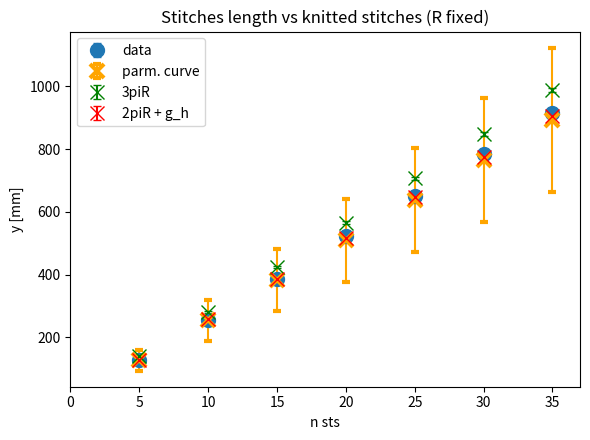

Python code for this plot:
import numpy as np 
import matplotlib.pyplot as plt
from scipy.optimize import curve_fit
from mpl_toolkits.mplot3d import Axes3D
import sympy as sp
from scipy.integrate import quad

# ---------------- 1D fit ----------------------
# n of stitches constant
"""
n_fixed = 10         # sts

def fitR(R, J):
    return n_fixed * 2 * np.pi * R + n_fixed * J
    # this way, J holds the tension and the extra amount between two stitches

# needles radii
x_R = np.array([2.25, 2.5, 2.75, 3, 3.25, 3.5])         # [mm]
y_R = np.array([213, 247, 263, 265, 296, 296])          # [mm]
g_v_arr = np.array([5.0, 5.0, 5.0, 5.3, 5.6, 6.3])
g_h_arr = np.array([6.5, 7.0, 7.0, 7.9, 7.9, 8.0])
r_arr = np.array([1.0, 1.0, 1.0, 1.5, 1.5, 1.5])
# ----- error porpagation -----
sigma_rulerR = 1.0                                       # [mm]
sigma_markerR = 2.0                                      # [mm]
sigma_segR = np.sqrt(sigma_markerR**2 + sigma_rulerR**2)
# kR = np.arange(1, 6)
# sigma_cumR = sigma_segR * np.sqrt(kR)
sigma_R = sigma_segR * np.sqrt(n_fixed / 5)
needle_R = np.full(x_R.size, n_fixed)

"""
# ---------------- 1D fit ------------------
# R constant, the number of stitches changes
R_fixed = 3           # mm

def fitN(N, J):
    return N * 2 * np.pi * R_fixed + N * J

# number of stitches 
x_N = np.array([5, 10, 15, 20, 25, 30, 35])             # [sts]
x_N = np.linspace(5, 35, 7)                             # [sts]
y_N = np.array([127, 256, 387, 525, 652, 786, 914])     # [mm]

# ----- error porpagation -----
sigma_ruler = 1.0                                       # [mm]
sigma_marker = 2.0                                      # [mm]
sigma_seg = np.sqrt(sigma_marker**2 + sigma_ruler**2)
k = np.arange(1, 8)
sigma_cum = sigma_seg * np.sqrt(k)
needle_N = np.full(x_N.size, R_fixed)


#________________________________________________________________________________________

r = 1
g_h = 7
g_v = 6.4
A = 3 * r / 2
B = g_h / (2 * np.pi)
C = g_h / 4
D = (g_v + 2*r)/ 2 
E = r 
F = E
R = 3

#______________________________________________________________________________________________________________________
# ---------- uncertainty on the parametric curve ----------
# same curve as before, but as a plain function of the parameters
def stitch_length(g_h, g_v, r):
    A = 3 * r / 2
    B = g_h / (2 * np.pi)
    D = (g_v + 2*r)/ 2
    E = r
    f = lambda t: np.sqrt((-2*A*np.cos(2*t) + B)**2      # dx/dt
                          + (D*np.cos(t))**2             # dy/dt
                          + (-2*E*np.sin(2*t))**2)       # dz/dt
    return 2 * quad(f, -np.pi/2, np.pi/2)[0]

params = {'g_h': g_h, 'g_v': g_v, 'r': r}
sigmas = {'g_h': 0.5, 'g_v': 0.5, 'r': 0.5}      # [mm] 

# contribution of each parameter to the length of ONE stitch (central difference)
contrib = {}
for name, s in sigmas.items():
    hi = dict(params); hi[name] += s
    lo = dict(params); lo[name] -= s
    contrib[name] = (stitch_length(**hi) - stitch_length(**lo)) / 2
    print(f"{name}: ±{s} -> ±{abs(contrib[name]):.3f} mm per stitch")

# independent parameters add in quadrature
sigma_L = np.sqrt(sum(c**2 for c in contrib.values()))
print(f"total: {stitch_length(**params):.3f} ± {sigma_L:.3f} mm per stitch")

# the same stitch is repeated N times, so the error is fully correlated: it grows as N, not sqrt(N)
sigma_curve = x_N * sigma_L

# ---------- parametric curve for each needle (own gauge each) ----------
sigmas_R = {'g_h': 0.1, 'g_v': 0.2, 'r': 0.1}      # [mm] PLACEHOLDERS

"""
def curve_with_error(g_h, g_v, r, sig):
    p = {'g_h': g_h, 'g_v': g_v, 'r': r}
    var = 0
    for name, s in sig.items():
        hi = dict(p); hi[name] += s
        lo = dict(p); lo[name] -= s
        var += ((stitch_length(**hi) - stitch_length(**lo)) / 2) ** 2
    return stitch_length(**p), np.sqrt(var)

L_R = np.zeros(x_R.size)
sigma_L_R = np.zeros(x_R.size)
for i in range(x_R.size):
    L_R[i], sigma_L_R[i] = curve_with_error(g_h_arr[i], g_v_arr[i], r_arr[i], sigmas_R)
    print(f"R={x_R[i]:.2f}: curve {L_R[i]:.2f} ± {sigma_L_R[i]:.2f} mm/stitch,  "
          f"2piR+g_h {2*np.pi*x_R[i] + g_h_arr[i]:.2f},  data {y_R[i]/n_fixed:.2f}")

arc_lengths_R = n_fixed * L_R
sigma_curve_R = n_fixed * sigma_L_R
"""
#____________________________________________________________________________________________________________________--

def arc_length_3d(x_expr, y_expr, z_expr, t_sym, a, b):
    # Exact symbolic derivatives
    dx = sp.diff(x_expr, t_sym)
    dy = sp.diff(y_expr, t_sym)
    dz = sp.diff(z_expr, t_sym)
 
    speed_expr = sp.sqrt(dx**2 + dy**2 + dz**2)
    # Turn into a fast numerical function
    speed_func = sp.lambdify(t_sym, speed_expr, modules="numpy")
 
    length, abs_err = quad(speed_func, a, b)
    return length, abs_err

t1 = sp.symbols("t", real=True)
X0_sym = -A * sp.sin(2 * t1) + B * t1 - C
Y0_sym = D * sp.sin(t1)
Z0_sym = E * sp.cos(2 * t1) + F

L, err = arc_length_3d(X0_sym, Y0_sym, Z0_sym, t1, -np.pi/2, np.pi/2)
print(f"Length L = {2*L:.3f}")

arc_lengths = np.zeros(x_N.size)
model_old = np.zeros(x_N.size)
model_new = np.zeros(x_N.size)
# model_oldR = np.zeros(x_R.size)
# model_newR = np.zeros(x_R.size)

for l in range(0, x_N.size):
    arc_lengths[l] = 2*L * x_N[l]
    model_old[l] = 3*np.pi*R * x_N[l]
    model_new[l] = (2*np.pi*R + g_h) * x_N[l]
    #print(f"Parametric lengths: {arc_lengths[l]:.4f}")
"""
for n in range(0, x_R.size):
    model_oldR[n] = n_fixed * 3 * np.pi * x_R[n]
    model_newR[n] = (2*np.pi*x_R[n] + g_h_arr[n]) * n_fixed

# --- Plot both fits ---

fig, axes = plt.subplots(1, 2, figsize=(11, 4.5))

Rfit = np.linspace(min(x_R), max(x_R), 200)
axes[0].errorbar(x_R, y_R, yerr=sigma_R, fmt='o', ms=2, capsize=3, label='data')
nfit = np.linspace(0, x_R.max(), 100)
axes[0].errorbar(x_R, arc_lengths_R, yerr=sigma_curve_R, fmt='x', color='orange', ms=4, mew=2, capsize=3, label='parm. curve')
axes[0].errorbar(x_R, model_newR, yerr=sigma_R, fmt = 'x', ms=2, capsize=3, color='red', label='2piR + g_h')
axes[0].errorbar(x_R, model_oldR, yerr=sigma_R, fmt = 'x', ms=2, capsize=3, color='green', label='3piR')
# axes[0].plot(Rfit, fitR(Rfit, J_R), '-', label=f'fit: J={J_R:.3f}')
axes[0].set_xlabel('R [mm]'); axes[0].set_ylabel('y [mm]'); axes[0].set_title('Stitch Length vs needle radius (N fixed)')
axes[0].legend(loc='best')

# compatibility with the data (curve error and data error combined)
z = (y_N - arc_lengths) / np.sqrt(sigma_cum**2 + sigma_curve**2)
print("deviation data vs curve [sigma]:", np.round(z, 2))
"""
fig, axes = plt.subplots(1, 1, figsize=(6,4.5))

nfit = np.linspace(min(x_N), max(x_N), 200)
# axes.plot(x_N, y_N, 'o', label='data', markersize=8)
axes.errorbar(x_N, y_N, yerr=sigma_cum, fmt='o', ms=10, capsize=3, label='data')
# nfit = np.linspace(0, x_N.max(), 100)
# L1 = stitch_length(**params)
# axes.plot(nfit, L1 * nfit, color='orange', label='parm. curve')
# axes.fill_between(nfit, (L1 - sigma_L) * nfit, (L1 + sigma_L) * nfit, color='orange', alpha=0.2)
axes.errorbar(x_N, arc_lengths, yerr=sigma_curve, fmt='x', color='orange', ms=10, mew=3, capsize=3, label='parm. curve')
# axes.errorbar(0, 0, fmt='ko', ms=4)      # optional: mark the origin
axes.set_xlim(0, 37)

axes.errorbar(x_N, model_old, yerr=sigma_cum, fmt='x', ms=10, capsize=3, label='3piR', color='green')
axes.errorbar(x_N, model_new, yerr=sigma_cum, fmt='x', ms=10, capsize=3, label='2piR + g_h', color='red')
# axes.plot(x_N, arc_lengths, 'x', label='parm. curve', color='orange', markersize=6, markeredgewidth=2)
# axes.plot(x_N, model_old, 'x', label='3piR', color='green', markersize=6, markeredgewidth=2)
# axes.plot(x_N, model_new, 'x', label='2piR + g_h', color='red', markersize=6, markeredgewidth=2)
# axes[1].plot(nfit, fitN(nfit, J_N), '-', label=f'fit: J={J_N:.3f}')
axes.set_xlabel('n sts'); axes.set_ylabel('y [mm]'); axes.set_title('Stitches length vs knitted stitches (R fixed)')
axes.legend(loc='best')

plt.tight_layout()
plt.show()


# ------------------------- 2D fit ----------------------------
""" 
def fit2D(X, J):
    R, N = X
    # equivalent to writing
    # R = X[0]
    # N = X[1]
    return N *( 2 * np.pi * R + J)

# Combine into one dataset of 13 points total
R_data = np.concatenate([x_R, needle_N])
n_data = np.concatenate([needle_R, x_N])
y_data = np.concatenate([y_R, y_N])

X_data = np.vstack((R_data, n_data))  # shape (2, 13)

params_2D, cov_2D = curve_fit(fit2D, X_data, y_data)
J_2D = params_2D[0]
errJ_2D = np.sqrt(cov_2D[0, 0])

print(f"2D fit: J = {J_2D:.4f} ± {errJ_2D:.4f}")

# 3D plot for the 2D surface
fig = plt.figure(figsize=(8,6))
ax = fig.add_subplot(111, projection='3d')

ax.scatter(R_data, n_data, y_data, color='red', label='data')

# build a surface grid for the fitted model
R_grid = np.linspace(R_data.min(), R_data.max(), 30)
n_grid = np.linspace(n_data.min(), n_data.max(), 30)
R_mesh, n_mesh = np.meshgrid(R_grid, n_grid)
y_mesh = n_mesh * 2 * np.pi * R_mesh + n_mesh * J_2D

ax.plot_surface(R_mesh, n_mesh, y_mesh, alpha=0.4, cmap='viridis')

ax.set_xlabel('R [mm]')
ax.set_ylabel('n [sts]')
ax.set_zlabel('y [mm]')
plt.show()
"""
